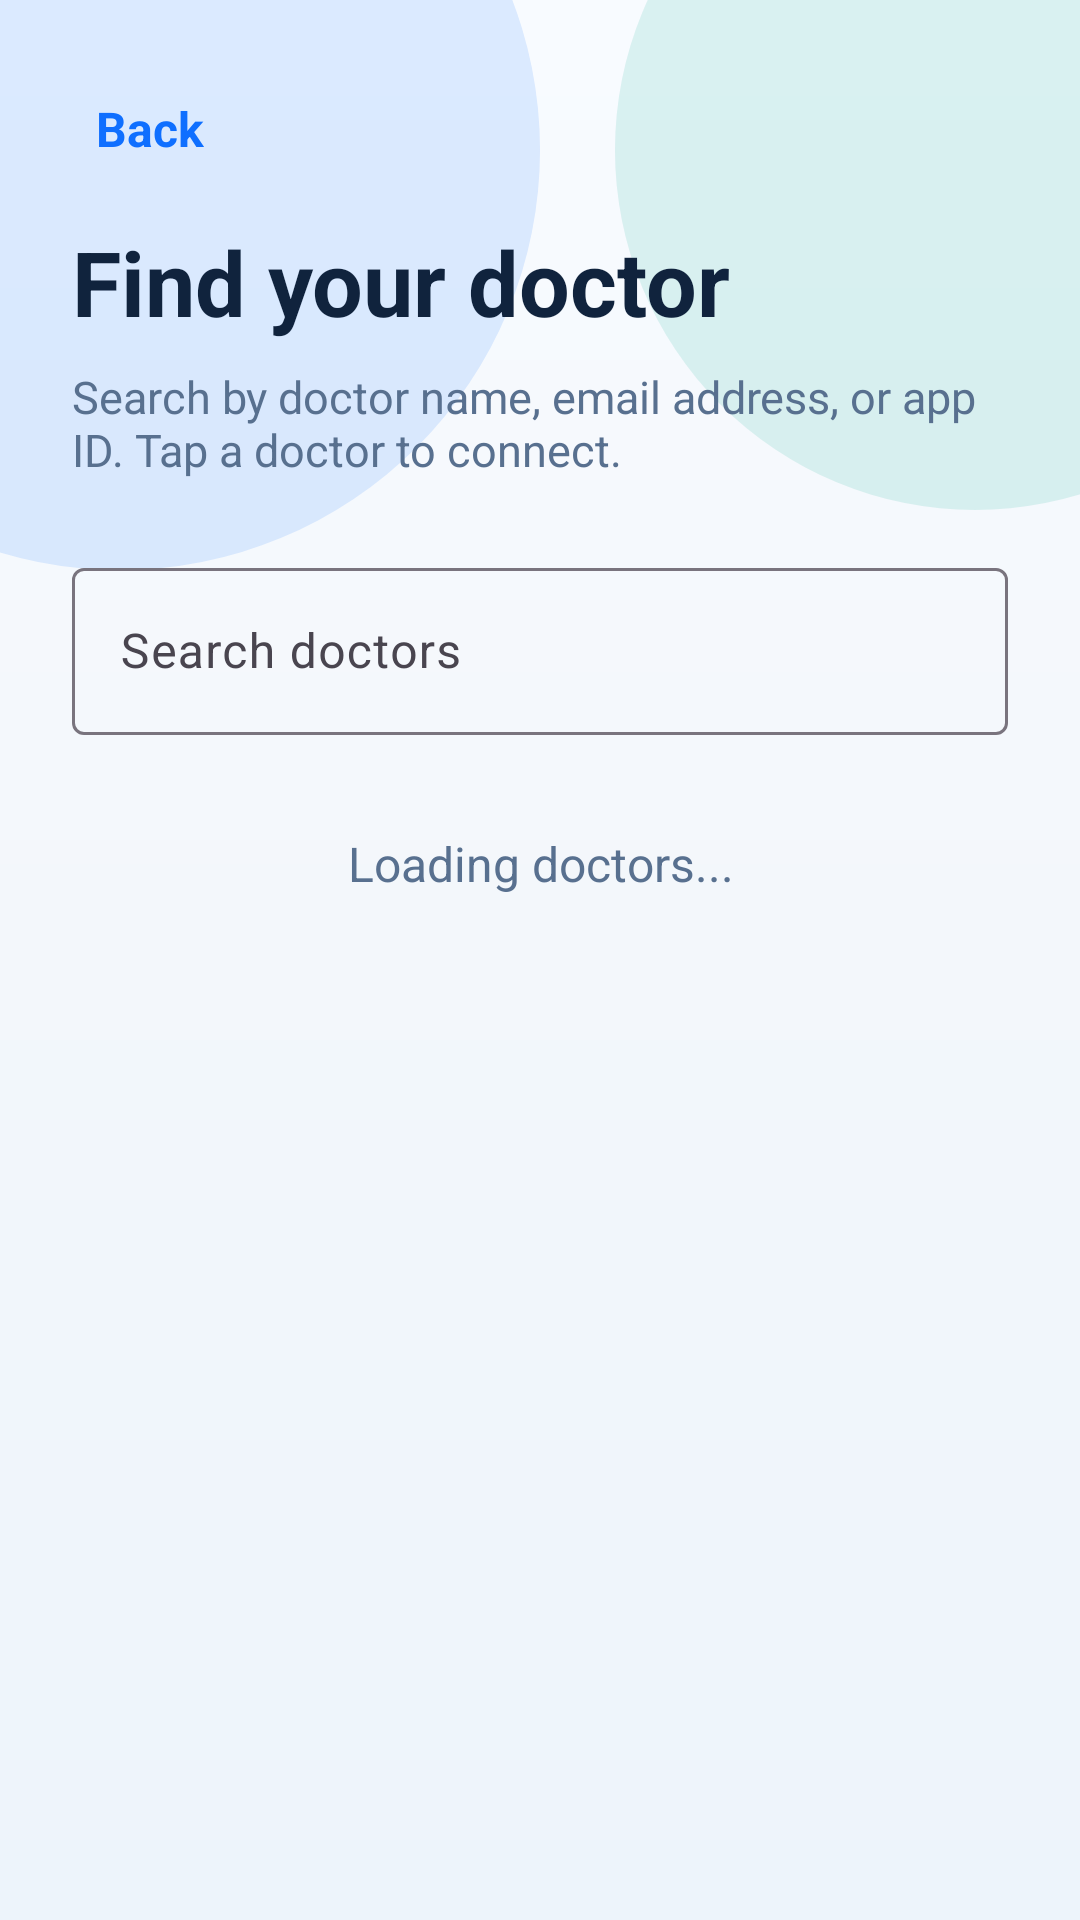

Layout XML and referenced resources for this Android screen:
<!-- AndroidManifest.xml: application theme Theme.ICnew -->
<!-- res/layout/activity_doctor_directory.xml -->
<?xml version="1.0" encoding="utf-8"?>
<LinearLayout xmlns:android="http://schemas.android.com/apk/res/android"
    android:layout_width="match_parent"
    android:layout_height="match_parent"
    android:background="@drawable/health_page_background"
    android:orientation="vertical"
    android:padding="24dp">

    <TextView
        android:id="@+id/directory_back"
        android:layout_width="wrap_content"
        android:layout_height="wrap_content"
        android:padding="8dp"
        android:text="Back"
        android:textColor="@color/brand_primary"
        android:textSize="16sp"
        android:textStyle="bold" />

    <TextView
        android:layout_width="match_parent"
        android:layout_height="wrap_content"
        android:layout_marginTop="12dp"
        android:text="Find your doctor"
        android:textColor="@color/app_on_surface"
        android:textSize="30sp"
        android:textStyle="bold" />

    <TextView
        android:layout_width="match_parent"
        android:layout_height="wrap_content"
        android:layout_marginTop="8dp"
        android:text="Search by doctor name, email address, or app ID. Tap a doctor to connect."
        android:textColor="@color/app_on_surface_variant"
        android:textSize="15sp" />

    <com.google.android.material.textfield.TextInputLayout
        android:layout_width="match_parent"
        android:layout_height="wrap_content"
        android:layout_marginTop="24dp"
        android:hint="Search doctors"
        app:boxBackgroundMode="outline"
        xmlns:app="http://schemas.android.com/apk/res-auto">

        <com.google.android.material.textfield.TextInputEditText
            android:id="@+id/doctor_search"
            android:layout_width="match_parent"
            android:layout_height="wrap_content"
            android:inputType="text" />
    </com.google.android.material.textfield.TextInputLayout>

    <TextView
        android:id="@+id/no_doctors_message"
        android:layout_width="match_parent"
        android:layout_height="wrap_content"
        android:layout_marginTop="32dp"
        android:gravity="center"
        android:text="Loading doctors..."
        android:textColor="@color/app_on_surface_variant"
        android:textSize="16sp" />

    <ListView
        android:id="@+id/doctor_list"
        android:layout_width="match_parent"
        android:layout_height="0dp"
        android:layout_marginTop="16dp"
        android:layout_weight="1"
        android:divider="@android:color/transparent"
        android:dividerHeight="10dp" />
</LinearLayout>
<!-- resources referenced by this layout -->
<resources>
  <color name="app_on_surface">#10233D</color>
  <color name="app_on_surface_variant">#58708F</color>
  <color name="brand_primary">#0F6FFF</color>
  <!-- drawable health_page_background (drawable) -->
  <?xml version="1.0" encoding="utf-8"?>
  <layer-list xmlns:android="http://schemas.android.com/apk/res/android">
      <item>
          <shape>
              <gradient android:angle="270" android:startColor="#F8FBFF" android:centerColor="#F3F7FB" android:endColor="#EDF4FB" />
          </shape>
      </item>
      <item android:gravity="top|left" android:width="280dp" android:height="280dp" android:left="-100dp" android:top="-90dp">
          <shape android:shape="oval"><solid android:color="#1F0F6FFF" /></shape>
      </item>
      <item android:gravity="top|right" android:width="240dp" android:height="240dp" android:right="-85dp" android:top="-70dp">
          <shape android:shape="oval"><solid android:color="#2000A991" /></shape>
      </item>
  </layer-list>
  <style name="Theme.ICnew" parent="Base.Theme.ICnew" />
  <style name="Base.Theme.ICnew" parent="Theme.Material3.DayNight.NoActionBar">
          
          
      </style>
</resources>
